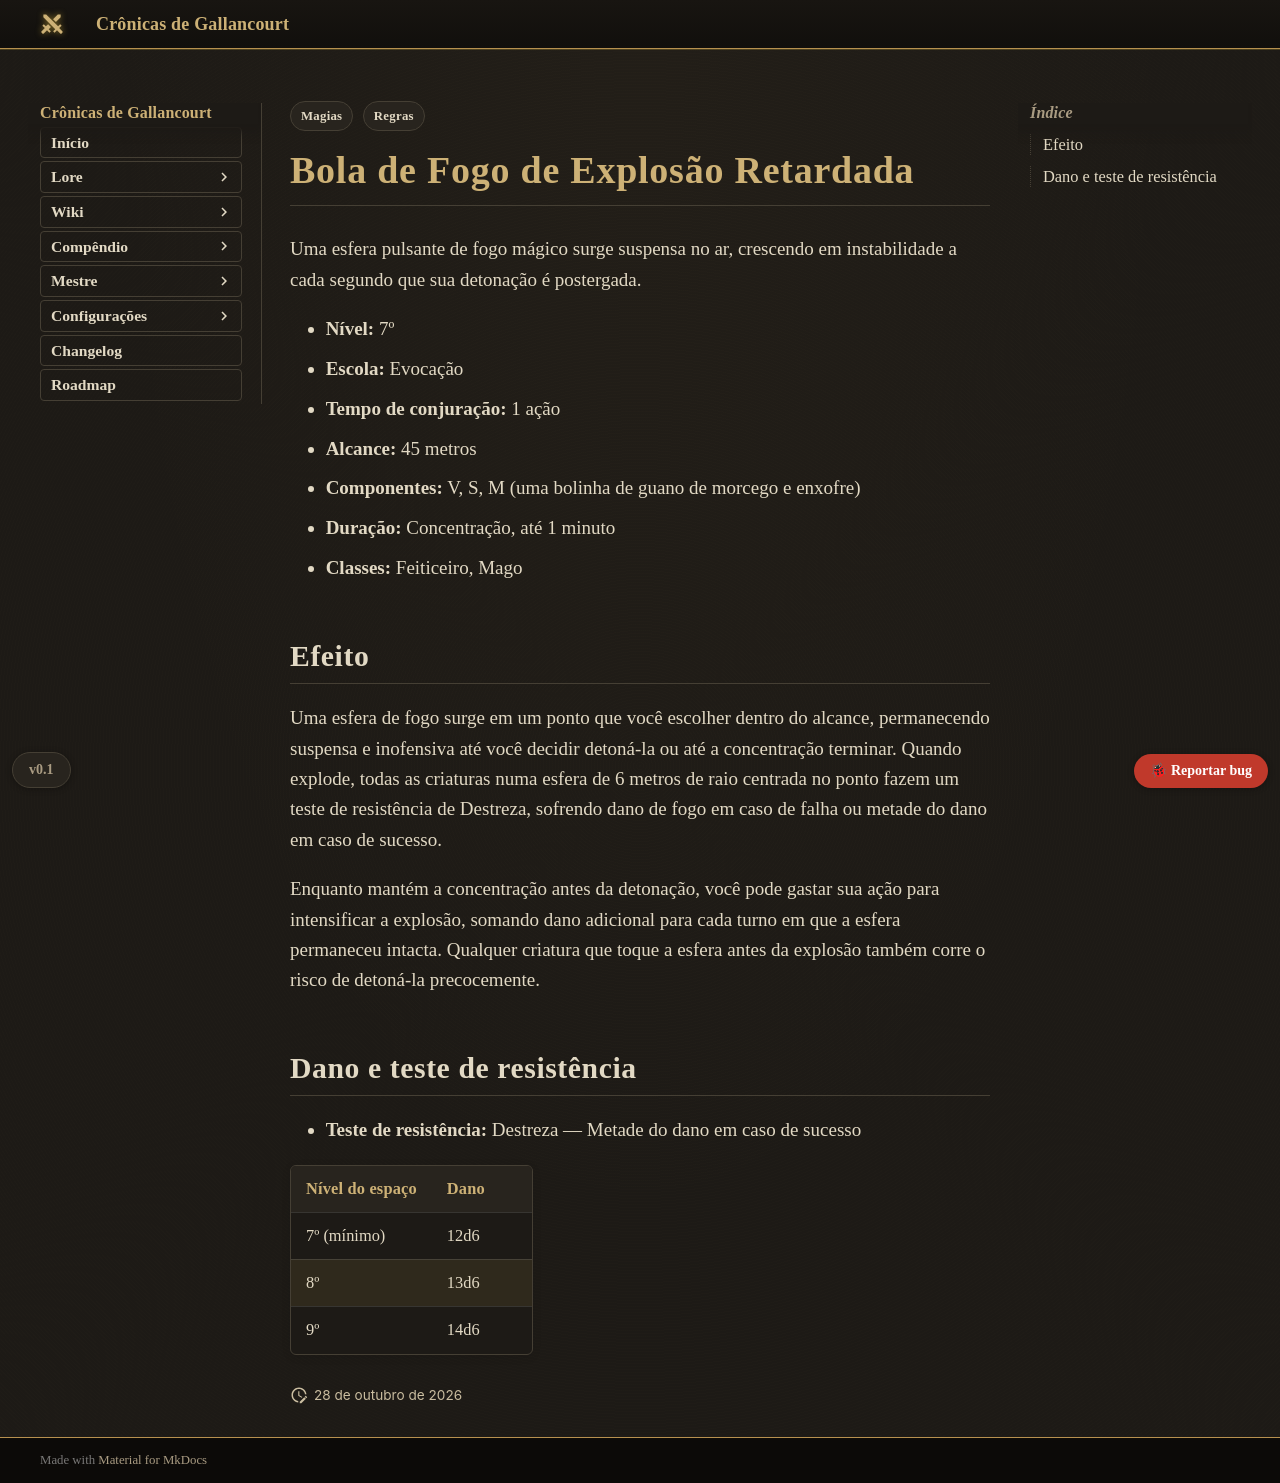

repository: Verayon/Gallancourt-RPG-DnD- · page: magias/bola-de-fogo-de-explosao-retardada/index.html · generator: mkdocs

---
tags:
  - Regras
  - Magias
magia:
  nivel: 7
  escola: Evocação
  tempo: "1 ação"
  alcance: "45 metros"
  componentes: "V, S, M"
  duracao: "Concentração, até 1 minuto"
  ritual: false
  concentracao: true
  classes: [Feiticeiro, Mago]
  categoria: Dano
  dano_tipo: Fogo
  alcance_tipo: Distância
  area: Esfera
  fonte: PHB
  nome_ingles: "Delayed Blast Fireball"
  resistencia: Destreza
  resistencia_efeito: "Metade do dano"
  dano:
    - ["7º (mínimo)", "12d6"]
    - ["8º", "13d6"]
    - ["9º", "14d6"]
---

# Bola de Fogo de Explosão Retardada

Uma esfera pulsante de fogo mágico surge suspensa no ar, crescendo em instabilidade a cada segundo
que sua detonação é postergada.

- **Nível:** 7º
- **Escola:** Evocação
- **Tempo de conjuração:** 1 ação
- **Alcance:** 45 metros
- **Componentes:** V, S, M (uma bolinha de guano de morcego e enxofre)
- **Duração:** Concentração, até 1 minuto
- **Classes:** Feiticeiro, Mago

## Efeito

Uma esfera de fogo surge em um ponto que você escolher dentro do alcance, permanecendo suspensa e
inofensiva até você decidir detoná-la ou até a concentração terminar. Quando explode, todas as
criaturas numa esfera de 6 metros de raio centrada no ponto fazem um teste de resistência de
Destreza, sofrendo dano de fogo em caso de falha ou metade do dano em caso de sucesso.

Enquanto mantém a concentração antes da detonação, você pode gastar sua ação para intensificar a
explosão, somando dano adicional para cada turno em que a esfera permaneceu intacta. Qualquer
criatura que toque a esfera antes da explosão também corre o risco de detoná-la precocemente.
